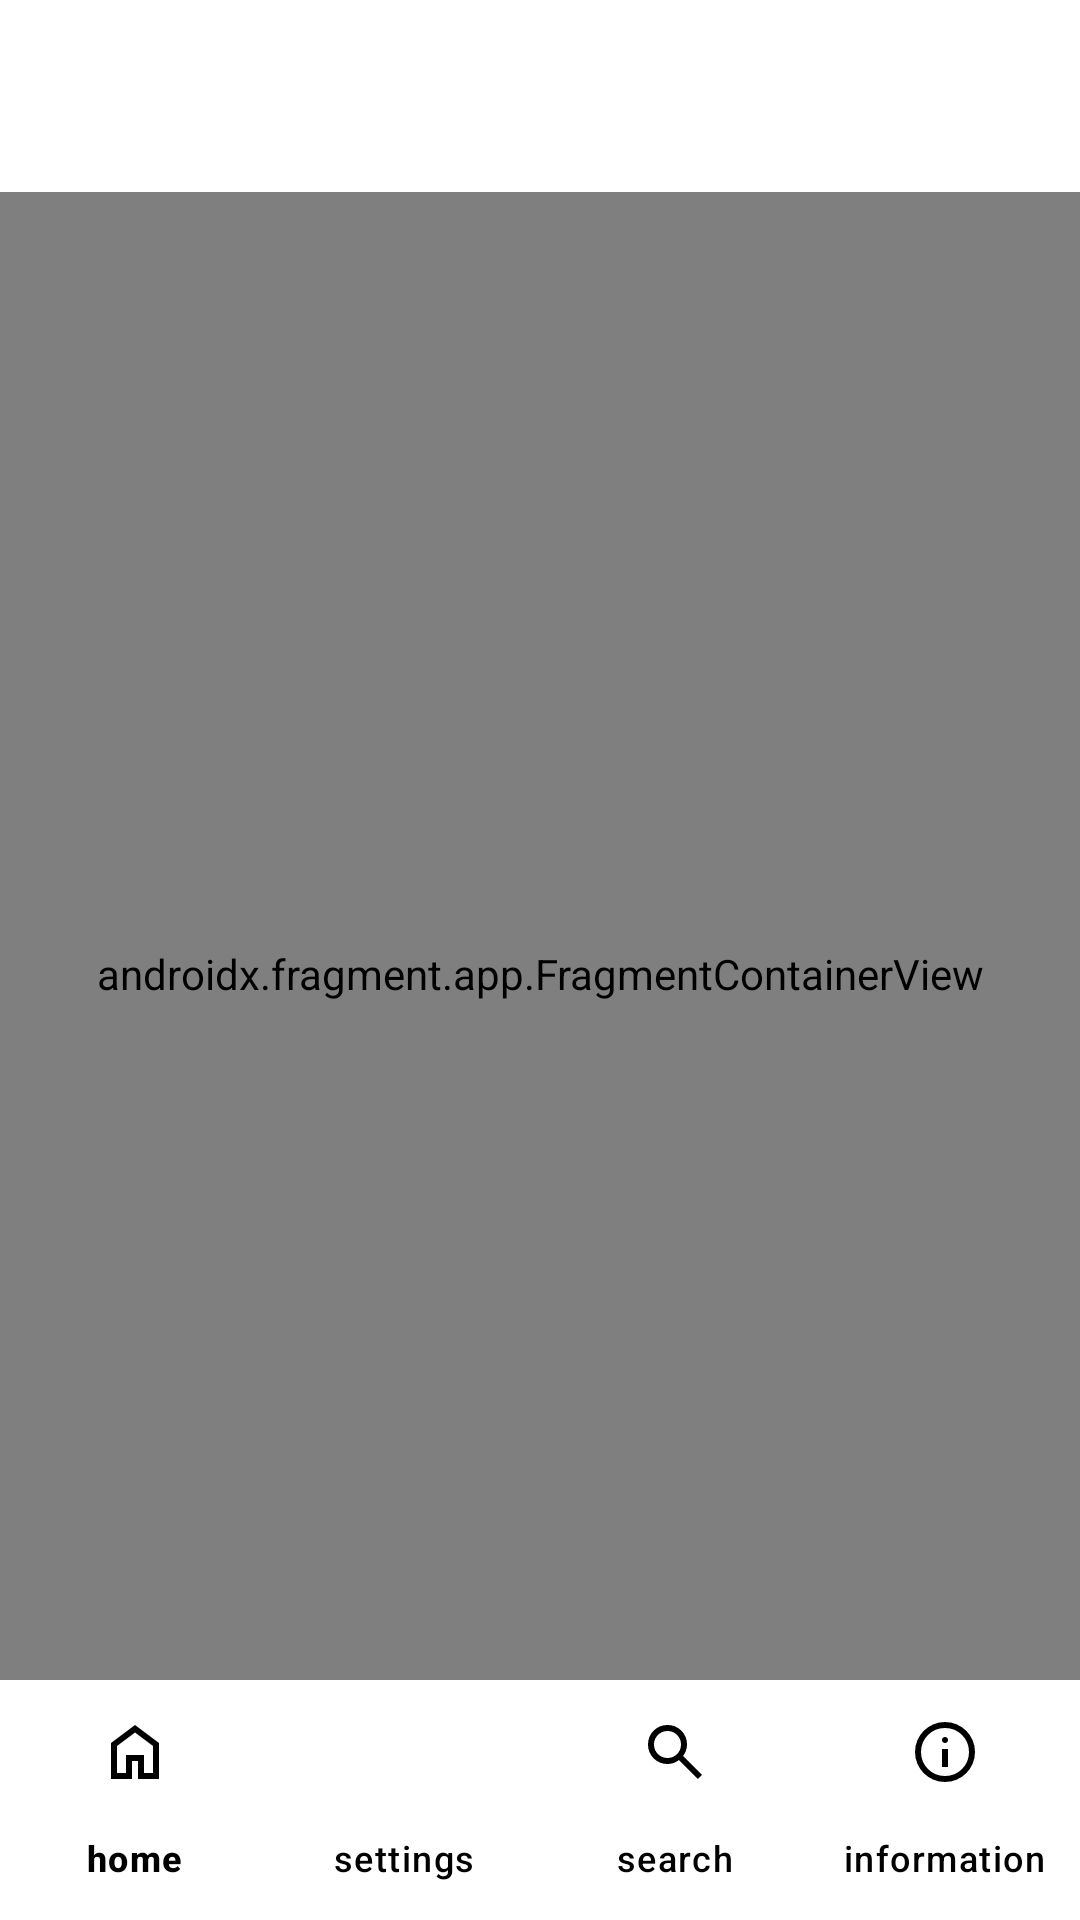

Write the Android layout XML for this screen, with the resource values it uses.
<!-- AndroidManifest.xml: application theme Theme.PHR -->
<!-- res/layout/activity_main.xml -->
<?xml version="1.0" encoding="utf-8"?>
<androidx.coordinatorlayout.widget.CoordinatorLayout xmlns:android="http://schemas.android.com/apk/res/android"
    xmlns:app="http://schemas.android.com/apk/res-auto"
    xmlns:tools="http://schemas.android.com/tools"
    android:layout_width="match_parent"
    android:layout_height="match_parent"
    tools:context=".ui.MainActivity">

    <androidx.appcompat.widget.Toolbar
        android:id="@+id/toolbar"
        android:layout_width="match_parent"
        android:layout_height="?attr/actionBarSize"
        android:background="@color/white"
        app:popupTheme="@style/ThemeOverlay.MaterialComponents.Toolbar.Primary"
        app:title="" />


    <androidx.fragment.app.FragmentContainerView
        android:id="@+id/nav_host_fragment"
        android:name="androidx.navigation.fragment.NavHostFragment"
        android:layout_width="match_parent"
        android:layout_height="match_parent"
        android:layout_marginTop="?attr/actionBarSize"
        app:defaultNavHost="true"
        app:layout_constraintBottom_toTopOf="@id/bottomNavigationView"
        app:layout_constraintTop_toBottomOf="@id/toolbar"
        android:layout_marginBottom="55dp"
        app:navGraph="@navigation/my_nav" />

    <com.google.android.material.bottomnavigation.BottomNavigationView
        android:id="@+id/bottomNavigationView"
        android:layout_width="match_parent"
        android:layout_height="wrap_content"
        android:layout_gravity="bottom"
        android:background="@color/white"
        app:itemIconTint="@color/black"
        app:itemTextColor="@color/black"
        app:menu="@menu/bottom_navigation_menu"
        app:labelVisibilityMode="labeled"
        app:layout_constraintBottom_toBottomOf="parent" />

</androidx.coordinatorlayout.widget.CoordinatorLayout>
<!-- resources referenced by this layout -->
<resources>
  <color name="black">#FF000000</color>
  <color name="white">#FFFFFFFF</color>
  <style name="Theme.PHR" parent="Base.Theme.PHR" />
  <style name="Base.Theme.PHR" parent="Theme.Material3.DayNight.NoActionBar">
          
          
      </style>
</resources>
